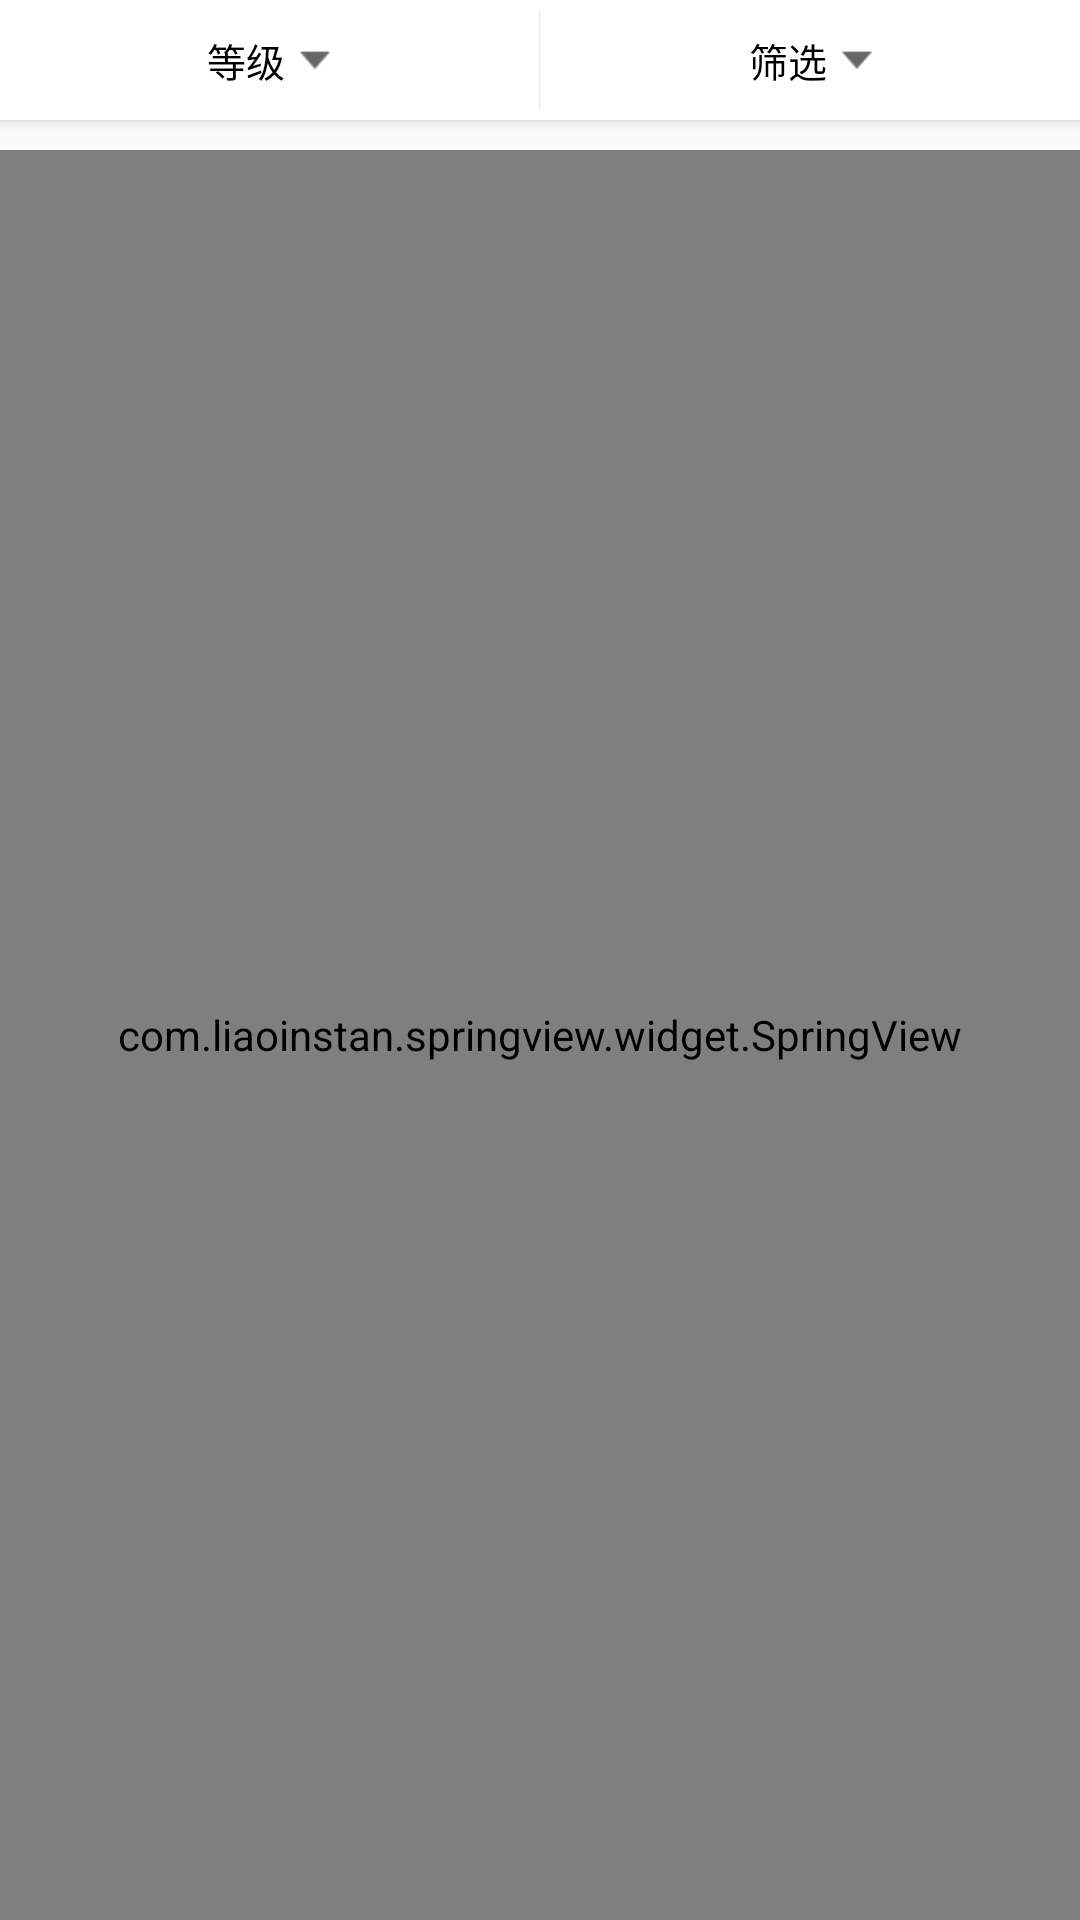

The Android layout XML behind this screen, and the referenced resources:
<!-- AndroidManifest.xml: application theme AppTheme -->
<!-- res/layout/activity_category_course.xml -->
<?xml version="1.0" encoding="utf-8"?>
<LinearLayout xmlns:android="http://schemas.android.com/apk/res/android"
    xmlns:app="http://schemas.android.com/apk/res-auto"
    xmlns:tools="http://schemas.android.com/tools"
    android:layout_width="match_parent"
    android:layout_height="match_parent"
    android:orientation="vertical"
    tools:context="com.yueworld.baseproject.ui.allCourse.activity.CategoryCourseActivity">

    <android.support.v7.widget.CardView
        android:layout_width="match_parent"
        android:layout_height="40dp"
        android:background="@color/colorWhite"
        app:cardCornerRadius="0dp"
        app:cardElevation="3dp">

        <LinearLayout
            android:layout_width="match_parent"
            android:layout_height="match_parent"
            android:orientation="horizontal">

            <LinearLayout
                android:id="@+id/ll_shuaixuan1"
                android:layout_width="0dp"
                android:layout_height="match_parent"
                android:layout_weight="1"
                android:gravity="center">

                <TextView
                    android:id="@+id/tv_sort_flag1"
                    android:layout_width="wrap_content"
                    android:layout_height="wrap_content"
                    android:text="@string/shuaixuan_flag1"
                    android:textColor="@color/colorBlack"
                    android:textSize="@dimen/txt_size_13" />

                <ImageView
                    android:id="@+id/iv_left_icon"
                    android:layout_width="10dp"
                    android:layout_height="10dp"
                    android:layout_marginLeft="5dp"
                    android:src="@mipmap/icon_todown" />
            </LinearLayout>

            <View
                style="@style/line_view"
                android:layout_width="1dp"
                android:layout_height="match_parent"
                android:layout_marginBottom="3dp"
                android:layout_marginTop="3dp" />

            <LinearLayout
                android:id="@+id/ll_shuaixuan2"
                android:layout_width="0dp"
                android:layout_height="match_parent"
                android:layout_weight="1"
                android:gravity="center">

                <TextView
                    android:id="@+id/tv_sort_flag2"
                    android:layout_width="wrap_content"
                    android:layout_height="wrap_content"
                    android:text="@string/shuaixuan_flag2"
                    android:textColor="@color/colorBlack"
                    android:textSize="@dimen/txt_size_13" />

                <ImageView
                    android:id="@+id/iv_right_icon"
                    android:layout_width="10dp"
                    android:layout_height="10dp"
                    android:layout_marginLeft="5dp"
                    android:src="@mipmap/icon_todown" />
            </LinearLayout>
        </LinearLayout>
    </android.support.v7.widget.CardView>

    <RelativeLayout
        android:layout_width="match_parent"
        android:layout_height="match_parent">

        <include
            android:id="@+id/view_no_data"
            layout="@layout/no_data_layout"
            android:visibility="gone"
            android:layout_width="match_parent"
            android:layout_height="match_parent"
            android:layout_centerInParent="true" />

        <com.liaoinstan.springview.widget.SpringView
            android:id="@+id/springView"
            android:layout_width="match_parent"
            android:layout_height="match_parent"
            android:layout_marginTop="10dp"
            android:visibility="visible">

            <android.support.v7.widget.RecyclerView
                android:id="@+id/rv_course"
                android:layout_width="match_parent"
                android:layout_height="match_parent"
                android:layout_marginLeft="5dp"
                android:layout_marginRight="5dp">

            </android.support.v7.widget.RecyclerView>
        </com.liaoinstan.springview.widget.SpringView>

        <LinearLayout
            android:id="@+id/ll_sort_content"
            android:layout_width="match_parent"
            android:layout_height="match_parent"
            android:orientation="vertical"
            android:visibility="gone">

            <View style="@style/line_view" />

            <LinearLayout
                android:layout_width="match_parent"
                android:layout_height="wrap_content">

                <ListView
                    android:id="@+id/lv_sort_list"
                    android:layout_width="match_parent"
                    android:layout_height="match_parent"
                    android:background="@color/colorWhite"
                    android:listSelector="@color/colorTransparent"

                    ></ListView>
            </LinearLayout>

            <TextView
                android:id="@+id/tv_gray_bottom"
                android:layout_width="match_parent"
                android:layout_height="0dp"
                android:layout_weight="1"
                android:background="@color/colorTransparent" />
        </LinearLayout>
    </RelativeLayout>
</LinearLayout>
<!-- res/layout/no_data_layout.xml (included above) -->
<?xml version="1.0" encoding="utf-8"?>
<LinearLayout xmlns:android="http://schemas.android.com/apk/res/android"
              android:layout_width="match_parent"
              android:layout_height="match_parent"
              android:gravity="center"
              android:orientation="vertical">

    <TextView
        android:layout_width="wrap_content"
        android:layout_height="wrap_content"
        android:drawablePadding="10dp"
        android:gravity="center"
        android:text="@string/no_data"
        android:textColor="@color/colorHint"
        android:textSize="16sp"/>

</LinearLayout>
<!-- resources referenced by this layout -->
<resources>
  <color name="colorBlack">#000000</color>
  <color name="colorHint">#b6b6b6</color>
  <color name="colorTransparent">#00ffffff</color>
  <color name="colorWhite">#ffffff</color>
  <dimen name="txt_size_13">13sp</dimen>
  <!-- mipmap icon_todown: png bitmap (mipmap-hdpi, 2971 bytes) -->
  <string name="no_data">暂无数据</string>
  <string name="shuaixuan_flag1">等级</string>
  <string name="shuaixuan_flag2">筛选</string>
  <style name="line_view">
          <item name="android:background">@color/colorLine</item>
          <item name="android:layout_width">match_parent</item>
          <item name="android:layout_height">0.5dp</item>
      </style>
  <style name="AppTheme" parent="Theme.AppCompat.Light.DarkActionBar">
          
          <item name="colorPrimary">@color/colorWhite</item>
          <item name="colorPrimaryDark">@color/colorWhite</item>
          <item name="colorAccent">@color/colorWhite</item>
          <item name="windowActionBar">false</item>
          <item name="windowNoTitle">true</item>
      </style>
  <color name="colorLine">#f4f4f4</color>
</resources>
